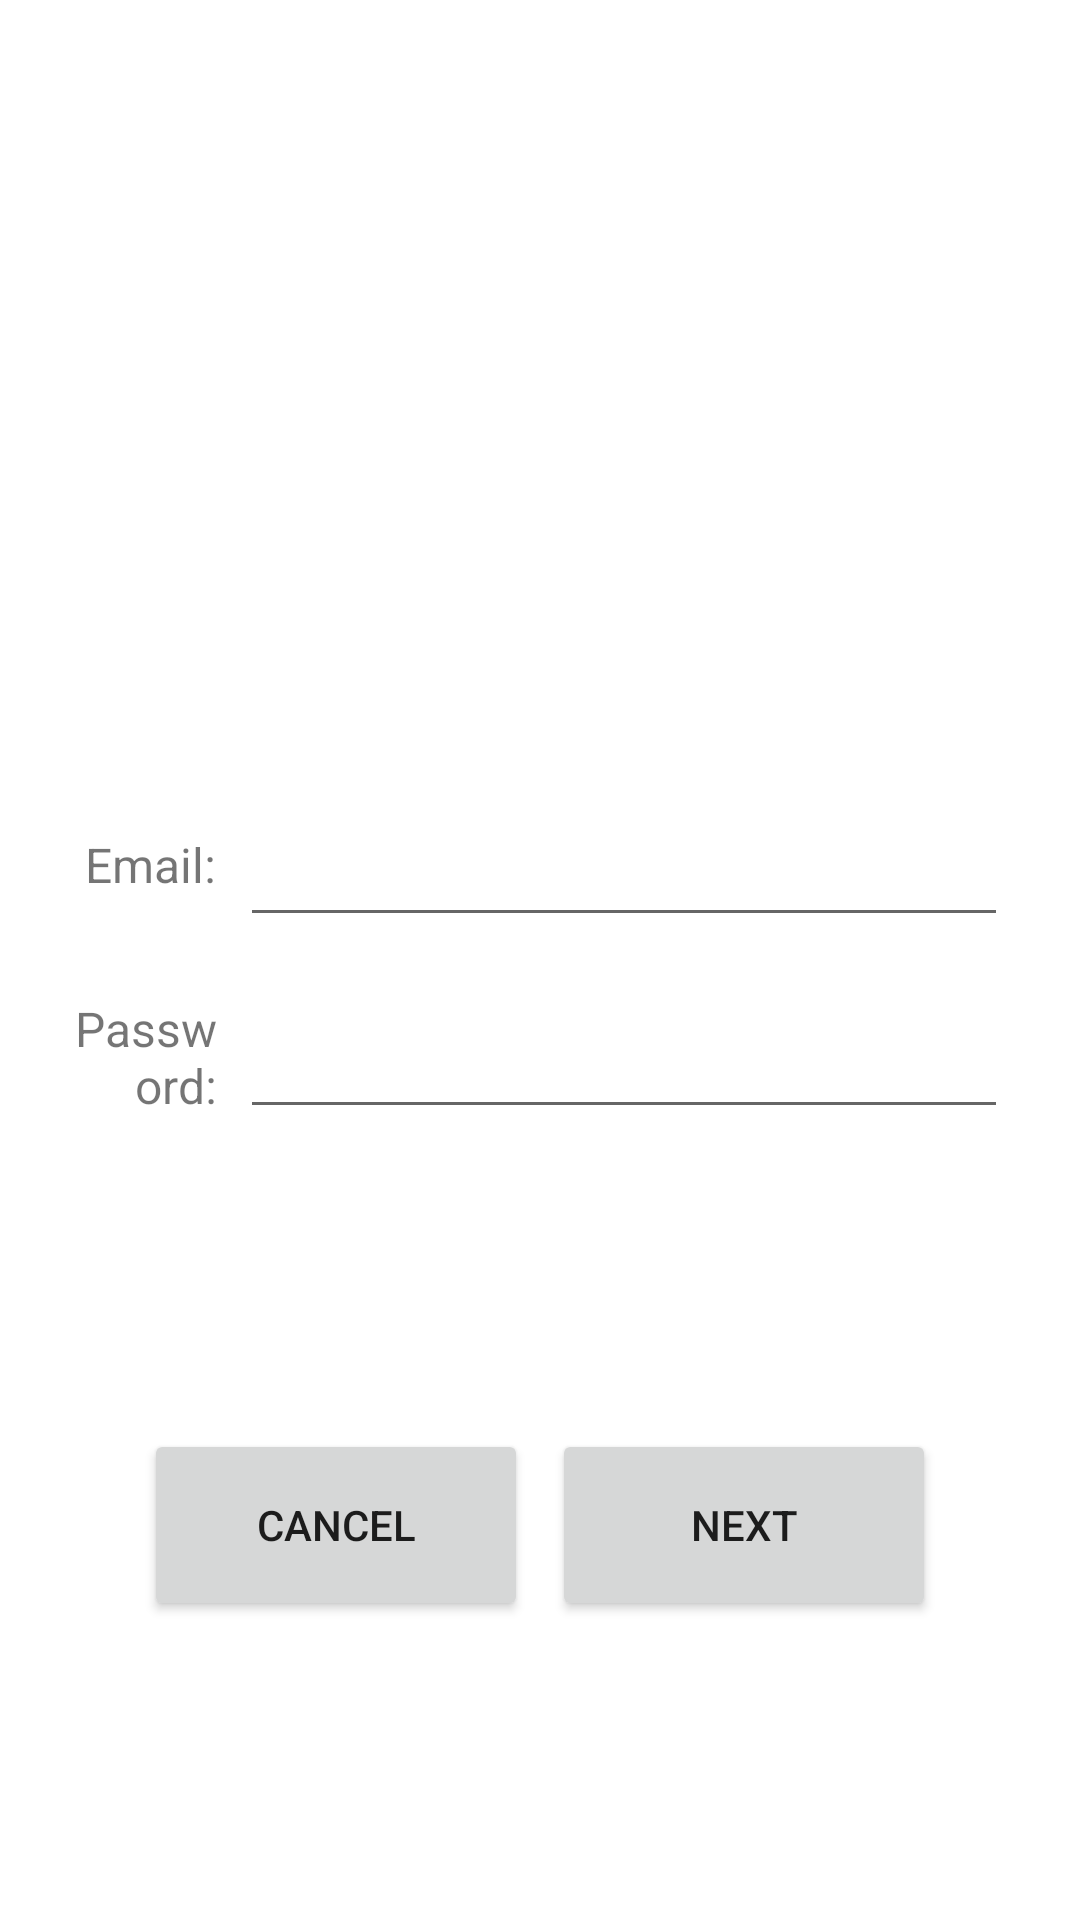

This screen was rendered from an Android layout file. Write that file and the resources it references.
<!-- AndroidManifest.xml: application theme Theme.ActiviBoost -->
<!-- res/layout/activity_sign_up.xml -->
<?xml version="1.0" encoding="utf-8"?>
<androidx.constraintlayout.widget.ConstraintLayout xmlns:android="http://schemas.android.com/apk/res/android"
    xmlns:app="http://schemas.android.com/apk/res-auto"
    xmlns:tools="http://schemas.android.com/tools"
    android:layout_width="match_parent"
    android:layout_height="match_parent"
    tools:context=".ui.shared.login.signup.SignUpActivity">

    <EditText
        android:id="@+id/txtEmail"
        android:layout_width="256dp"
        android:layout_height="48dp"
        android:layout_marginEnd="24dp"
        android:layout_marginBottom="8dp"
        android:ems="10"
        android:gravity="left"
        android:inputType="textEmailAddress"
        android:maxLength="16"
        app:layout_constraintBottom_toTopOf="@+id/guideline5"
        app:layout_constraintEnd_toEndOf="parent" />

    <EditText
        android:id="@+id/txtPass"
        android:layout_width="256dp"
        android:layout_height="48dp"
        android:layout_marginTop="8dp"
        android:layout_marginEnd="24dp"
        android:ems="10"
        android:gravity="left"
        android:inputType="textPassword"
        android:maxLength="16"
        android:maxLines="1"
        app:layout_constraintEnd_toEndOf="parent"
        app:layout_constraintTop_toTopOf="@+id/guideline5" />

    <TextView
        android:id="@+id/lblEmail"
        android:layout_width="0dp"
        android:layout_height="0dp"
        android:layout_marginStart="24dp"
        android:layout_marginEnd="8dp"
        android:gravity="right|center_vertical"
        android:text="Email:"
        android:textSize="16sp"
        app:layout_constraintBottom_toBottomOf="@+id/txtEmail"
        app:layout_constraintEnd_toStartOf="@+id/txtEmail"
        app:layout_constraintStart_toStartOf="parent"
        app:layout_constraintTop_toTopOf="@+id/txtEmail" />

    <TextView
        android:id="@+id/lblPass"
        android:layout_width="0dp"
        android:layout_height="0dp"
        android:layout_marginStart="24dp"
        android:layout_marginEnd="8dp"
        android:gravity="right|center_vertical"
        android:text="@string/password"
        android:textSize="16sp"
        app:layout_constraintBottom_toBottomOf="@+id/txtPass"
        app:layout_constraintEnd_toStartOf="@+id/txtPass"
        app:layout_constraintStart_toStartOf="parent"
        app:layout_constraintTop_toTopOf="@+id/txtPass" />

    <androidx.constraintlayout.widget.Guideline
        android:id="@+id/guideline5"
        android:layout_width="wrap_content"
        android:layout_height="wrap_content"
        android:orientation="horizontal"
        app:layout_constraintGuide_percent="0.50063694" />

    <Button
        android:id="@+id/btnCancel"
        android:layout_width="128dp"
        android:layout_height="64dp"
        android:layout_marginStart="48dp"
        android:text="@string/cancel"
        app:layout_constraintBottom_toBottomOf="parent"
        app:layout_constraintStart_toStartOf="parent"
        app:layout_constraintTop_toBottomOf="@+id/txtPass" />

    <Button
        android:id="@+id/btnNext"
        android:layout_width="128dp"
        android:layout_height="64dp"
        android:layout_marginEnd="48dp"
        android:text="@string/next"
        app:layout_constraintBottom_toBottomOf="parent"
        app:layout_constraintEnd_toEndOf="parent"
        app:layout_constraintTop_toBottomOf="@+id/txtPass" />
</androidx.constraintlayout.widget.ConstraintLayout>
<!-- resources referenced by this layout -->
<resources>
  <string name="cancel">Cancel</string>
  <string name="next">Next</string>
  <string name="password">Password:</string>
  <style name="Theme.ActiviBoost" parent="Theme.MaterialComponents.DayNight.DarkActionBar">
          
          <item name="colorPrimary">#A5D6A7</item>
          <item name="colorPrimaryVariant">#9CCC65</item>
          <item name="colorOnPrimary">@color/white</item>
          
          <item name="colorSecondary">#DCE775</item>
          <item name="colorSecondaryVariant">@color/teal_700</item>
          <item name="colorOnSecondary">@color/black</item>
          
          <item name="android:statusBarColor" tools:targetApi="l">?attr/colorPrimaryVariant</item>
          
      </style>
  <color name="white">#FFFFFFFF</color>
  <color name="teal_700">#FF018786</color>
  <color name="black">#FF000000</color>
</resources>
